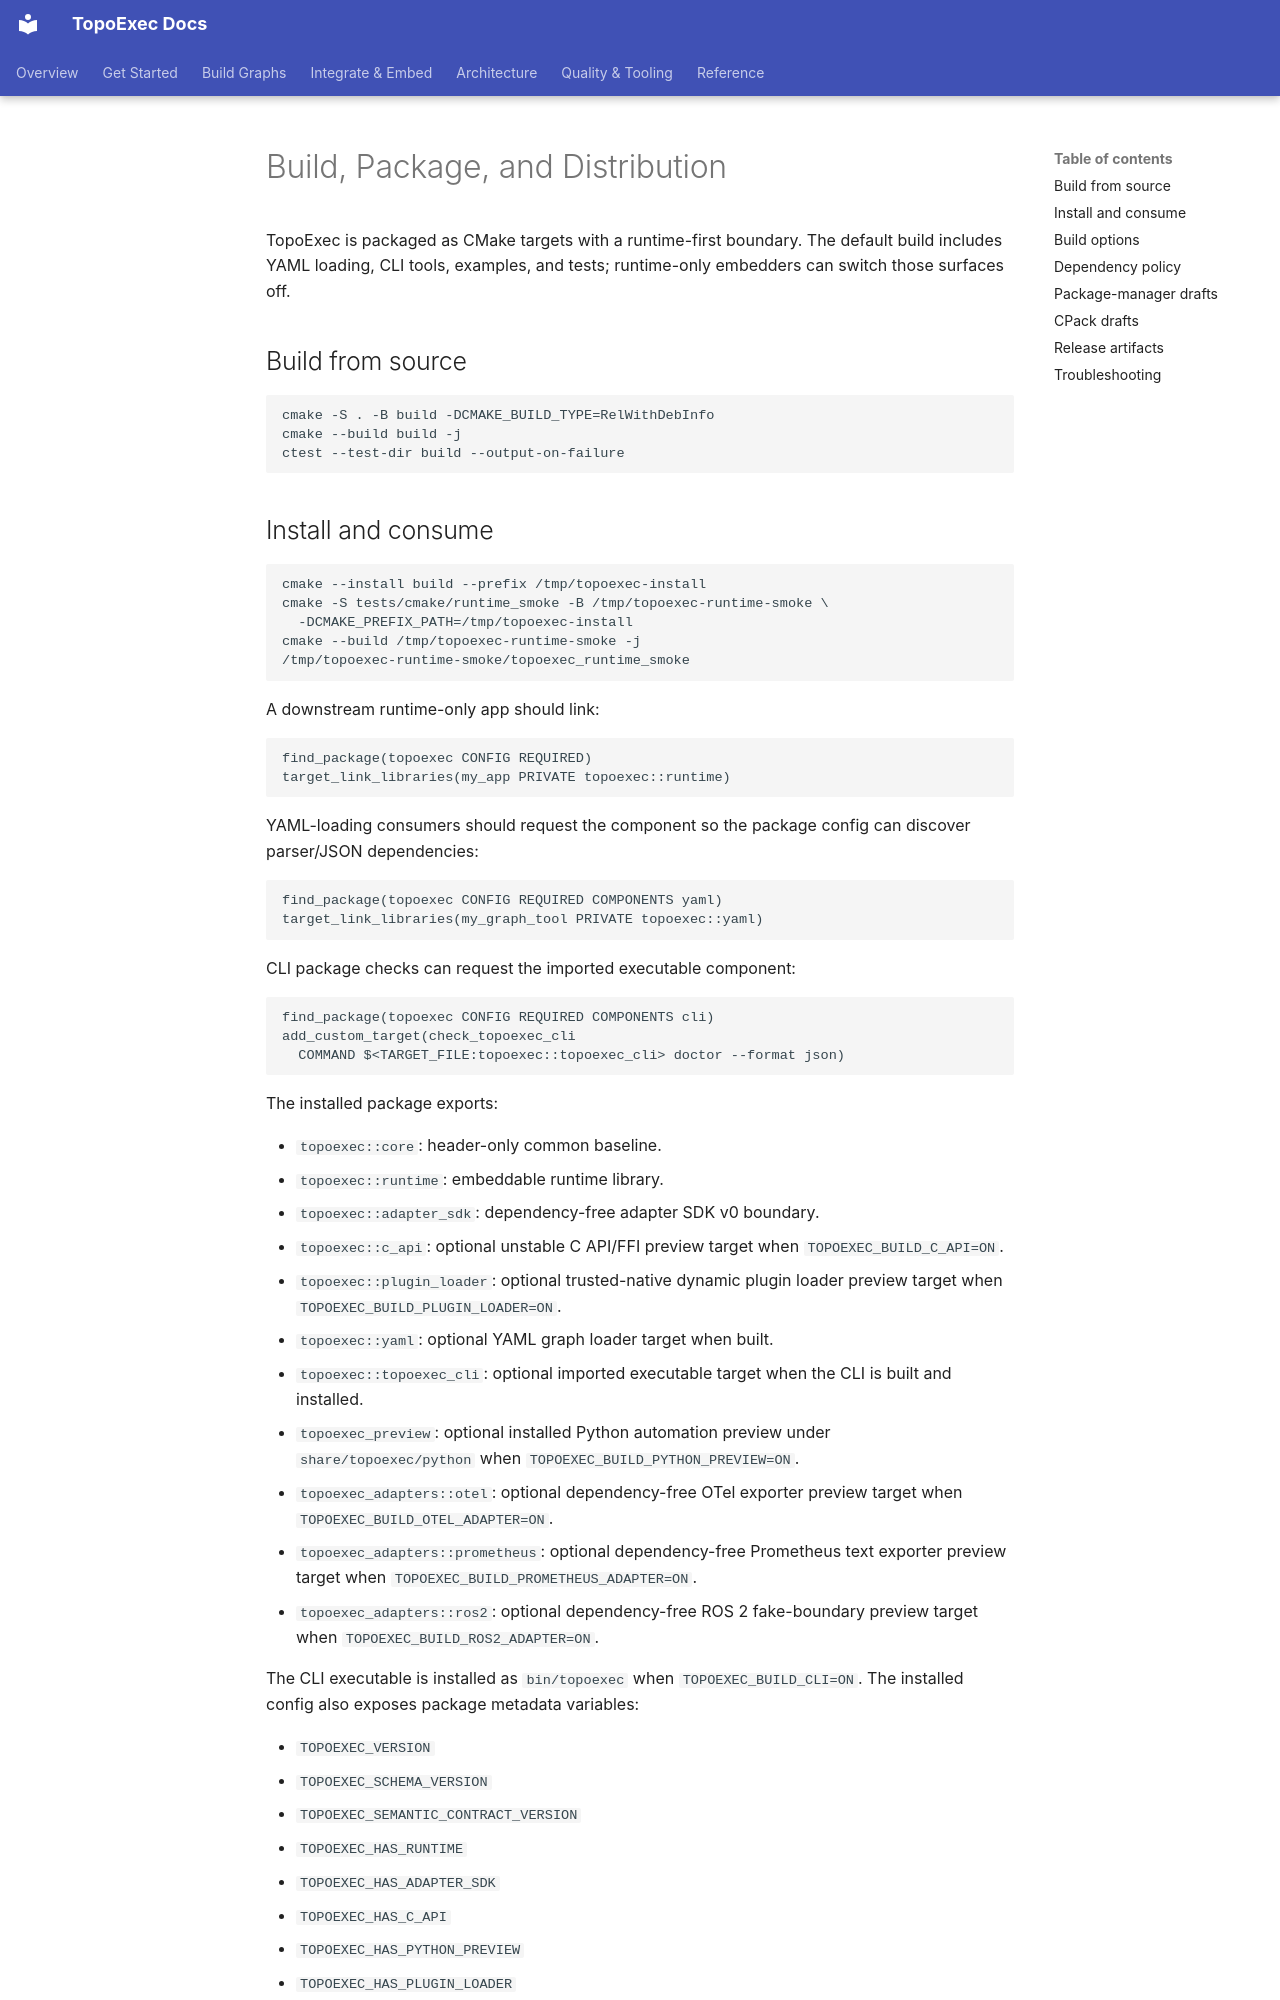

repository: sean2077/topoexec · page: build-and-package/index.html · generator: mkdocs

# Build, Package, and Distribution

TopoExec is packaged as CMake targets with a runtime-first boundary. The default
build includes YAML loading, CLI tools, examples, and tests; runtime-only
embedders can switch those surfaces off.

## Build from source

```bash
cmake -S . -B build -DCMAKE_BUILD_TYPE=RelWithDebInfo
cmake --build build -j
ctest --test-dir build --output-on-failure
```

## Install and consume

```bash
cmake --install build --prefix /tmp/topoexec-install
cmake -S tests/cmake/runtime_smoke -B /tmp/topoexec-runtime-smoke \
  -DCMAKE_PREFIX_PATH=/tmp/topoexec-install
cmake --build /tmp/topoexec-runtime-smoke -j
/tmp/topoexec-runtime-smoke/topoexec_runtime_smoke
```

A downstream runtime-only app should link:

```cmake
find_package(topoexec CONFIG REQUIRED)
target_link_libraries(my_app PRIVATE topoexec::runtime)
```

YAML-loading consumers should request the component so the package config can
discover parser/JSON dependencies:

```cmake
find_package(topoexec CONFIG REQUIRED COMPONENTS yaml)
target_link_libraries(my_graph_tool PRIVATE topoexec::yaml)
```

CLI package checks can request the imported executable component:

```cmake
find_package(topoexec CONFIG REQUIRED COMPONENTS cli)
add_custom_target(check_topoexec_cli
  COMMAND $<TARGET_FILE:topoexec::topoexec_cli> doctor --format json)
```

The installed package exports:

- `topoexec::core`: header-only common baseline.
- `topoexec::runtime`: embeddable runtime library.
- `topoexec::adapter_sdk`: dependency-free adapter SDK v0 boundary.
- `topoexec::c_api`: optional unstable C API/FFI preview target when
  `TOPOEXEC_BUILD_C_API=ON`.
- `topoexec::plugin_loader`: optional trusted-native dynamic plugin loader
  preview target when `TOPOEXEC_BUILD_PLUGIN_LOADER=ON`.
- `topoexec::yaml`: optional YAML graph loader target when built.
- `topoexec::topoexec_cli`: optional imported executable target when the CLI is
  built and installed.
- `topoexec_preview`: optional installed Python automation preview under
  `share/topoexec/python` when `TOPOEXEC_BUILD_PYTHON_PREVIEW=ON`.
- `topoexec_adapters::otel`: optional dependency-free OTel exporter preview
  target when `TOPOEXEC_BUILD_OTEL_ADAPTER=ON`.
- `topoexec_adapters::prometheus`: optional dependency-free Prometheus text
  exporter preview target when `TOPOEXEC_BUILD_PROMETHEUS_ADAPTER=ON`.
- `topoexec_adapters::ros2`: optional dependency-free ROS 2 fake-boundary
  preview target when `TOPOEXEC_BUILD_ROS2_ADAPTER=ON`.

The CLI executable is installed as `bin/topoexec` when `TOPOEXEC_BUILD_CLI=ON`.
The installed config also exposes package metadata variables:

- `TOPOEXEC_VERSION`
- `TOPOEXEC_SCHEMA_VERSION`
- `TOPOEXEC_SEMANTIC_CONTRACT_VERSION`
- `TOPOEXEC_HAS_RUNTIME`
- `TOPOEXEC_HAS_ADAPTER_SDK`
- `TOPOEXEC_HAS_C_API`
- `TOPOEXEC_HAS_PYTHON_PREVIEW`
- `TOPOEXEC_HAS_PLUGIN_LOADER`
- `TOPOEXEC_HAS_OTEL_ADAPTER`
- `TOPOEXEC_HAS_PROMETHEUS_ADAPTER`
- `TOPOEXEC_HAS_ROS2_ADAPTER`
- `TOPOEXEC_HAS_YAML`
- `TOPOEXEC_HAS_CLI`
- `TOPOEXEC_HAS_EXAMPLES`
